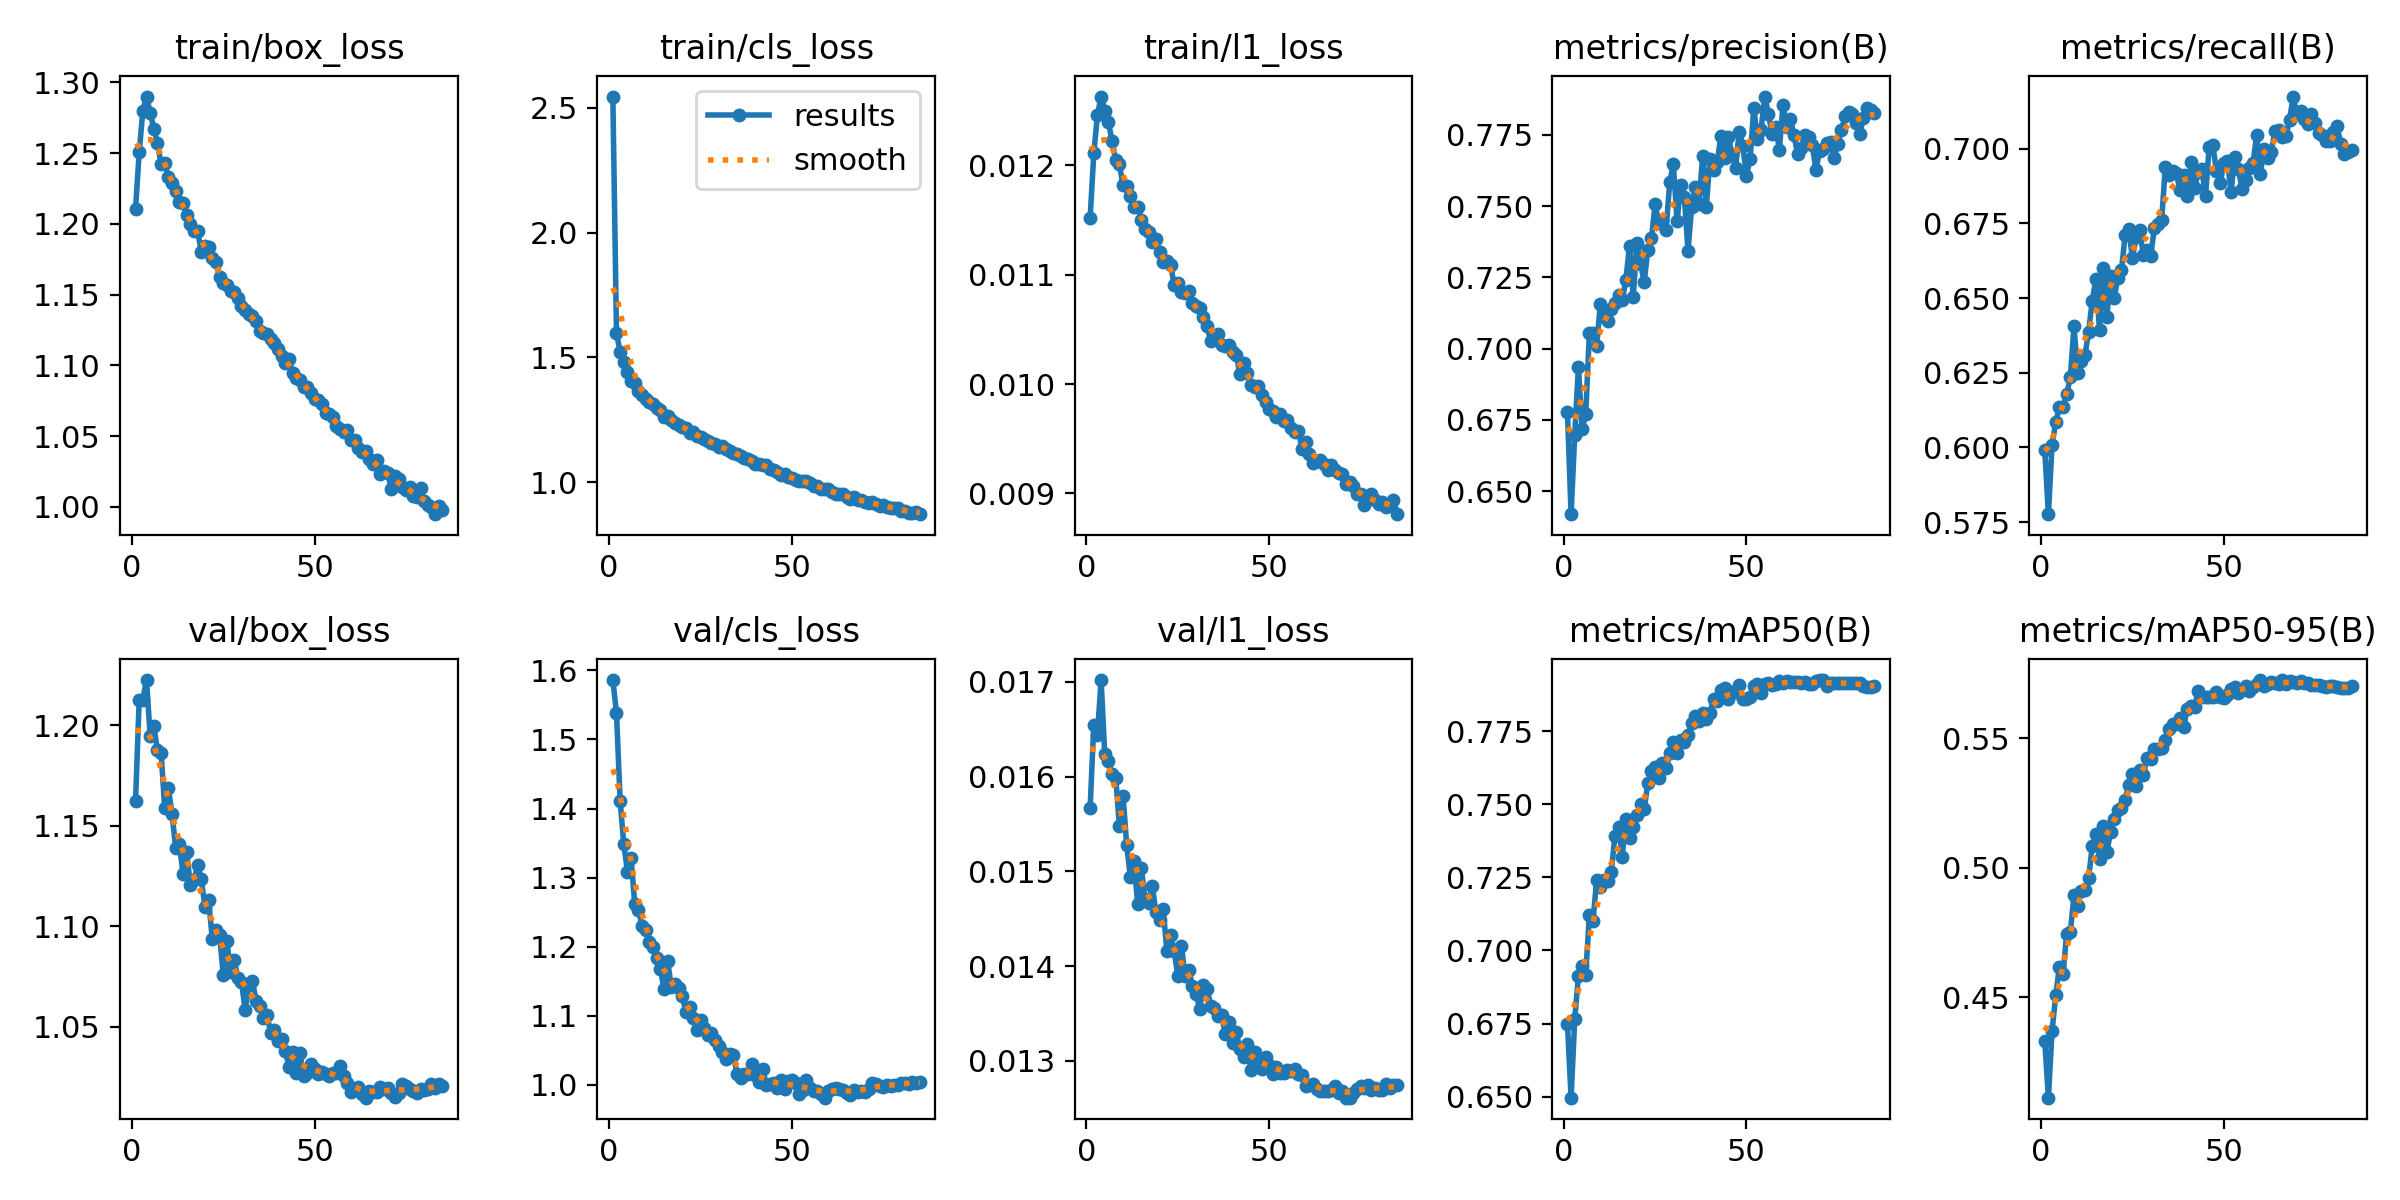

The file beside this chart, header and first rows:
epoch, time, train/box_loss, train/cls_loss, train/l1_loss, metrics/precision(B), metrics/recall(B), metrics/mAP50(B), metrics/mAP50-95(B), val/box_loss, val/cls_loss, val/l1_loss, lr/pg0, lr/pg1, lr/pg2
1, 33.57, 1.211, 2.546, 0.01152, 0.678, 0.5992, 0.6748, 0.4333, 1.162, 1.586, 0.01567, 0.0003328, 0.0003328, 0.0003328
2, 60.35, 1.251, 1.598, 0.01211, 0.642, 0.5777, 0.6496, 0.4113, 1.213, 1.538, 0.01655, 0.0006659, 0.0006659, 0.0006659
3, 87.17, 1.28, 1.52, 0.01246, 0.6699, 0.6008, 0.6766, 0.4369, 1.213, 1.411, 0.01644, 0.0009984, 0.0009984, 0.0009984
4, 114, 1.29, 1.483, 0.01263, 0.6936, 0.6084, 0.6912, 0.4508, 1.223, 1.349, 0.01702, 0.0009978, 0.0009978, 0.0009978
5, 140.8, 1.279, 1.441, 0.0125, 0.6718, 0.6134, 0.6947, 0.4618, 1.195, 1.309, 0.01624, 0.0009961, 0.0009961, 0.0009961
6, 167.6, 1.267, 1.405, 0.0124, 0.677, 0.6137, 0.6916, 0.4588, 1.2, 1.328, 0.01617, 0.0009939, 0.0009939, 0.0009939
7, 194.4, 1.257, 1.396, 0.01222, 0.7054, 0.6178, 0.712, 0.4746, 1.188, 1.261, 0.01603, 0.0009912, 0.0009912, 0.0009912
8, 221.3, 1.242, 1.367, 0.01205, 0.7054, 0.6234, 0.7102, 0.4751, 1.186, 1.253, 0.01599, 0.0009881, 0.0009881, 0.0009881
9, 248.2, 1.243, 1.35, 0.01201, 0.7008, 0.6406, 0.7241, 0.4894, 1.159, 1.231, 0.01548, 0.0009844, 0.0009844, 0.0009844
10, 275.1, 1.233, 1.332, 0.01182, 0.7158, 0.6249, 0.7216, 0.4852, 1.169, 1.225, 0.0158, 0.0009803, 0.0009803, 0.0009803
11, 302, 1.229, 1.322, 0.01181, 0.7111, 0.629, 0.7242, 0.491, 1.156, 1.207, 0.01528, 0.0009758, 0.0009758, 0.0009758
12, 328.9, 1.223, 1.315, 0.01172, 0.7097, 0.6308, 0.7236, 0.4915, 1.139, 1.199, 0.01494, 0.0009707, 0.0009707, 0.0009707
13, 355.8, 1.216, 1.296, 0.01162, 0.7139, 0.6387, 0.7267, 0.4959, 1.141, 1.183, 0.01511, 0.0009652, 0.0009652, 0.0009652
14, 382.7, 1.215, 1.29, 0.01162, 0.7161, 0.6491, 0.7393, 0.5083, 1.126, 1.168, 0.01466, 0.0009593, 0.0009593, 0.0009593
15, 409.6, 1.206, 1.263, 0.0115, 0.7189, 0.6563, 0.7423, 0.5132, 1.137, 1.139, 0.01504, 0.0009529, 0.0009529, 0.0009529
16, 436.6, 1.2, 1.265, 0.01142, 0.7169, 0.6393, 0.7321, 0.5034, 1.121, 1.18, 0.01471, 0.000946, 0.000946, 0.000946
17, 463.4, 1.195, 1.25, 0.01139, 0.7242, 0.6599, 0.7449, 0.5163, 1.123, 1.141, 0.01467, 0.0009388, 0.0009388, 0.0009388
18, 490.4, 1.195, 1.237, 0.0113, 0.7361, 0.6435, 0.7385, 0.5062, 1.13, 1.146, 0.01485, 0.0009311, 0.0009311, 0.0009311
19, 517.1, 1.18, 1.229, 0.01133, 0.7181, 0.6573, 0.7424, 0.5137, 1.124, 1.14, 0.01457, 0.0009229, 0.0009229, 0.0009229
20, 544.1, 1.185, 1.222, 0.01121, 0.7369, 0.6502, 0.7464, 0.5188, 1.109, 1.129, 0.01449, 0.0009144, 0.0009144, 0.0009144
21, 571, 1.183, 1.217, 0.01112, 0.7298, 0.6567, 0.7501, 0.5224, 1.113, 1.105, 0.0146, 0.0009055, 0.0009055, 0.0009055
22, 597.9, 1.176, 1.199, 0.01113, 0.7234, 0.6593, 0.7483, 0.5232, 1.094, 1.112, 0.01416, 0.0008961, 0.0008961, 0.0008961
23, 624.8, 1.173, 1.203, 0.01109, 0.7346, 0.6709, 0.7572, 0.5262, 1.098, 1.098, 0.01433, 0.0008864, 0.0008864, 0.0008864
24, 651.8, 1.163, 1.185, 0.01091, 0.7388, 0.6731, 0.7614, 0.5322, 1.096, 1.079, 0.01416, 0.0008763, 0.0008763, 0.0008763
25, 678.7, 1.158, 1.182, 0.01092, 0.7507, 0.6633, 0.7629, 0.5363, 1.076, 1.094, 0.01389, 0.0008658, 0.0008658, 0.0008658
26, 705.6, 1.157, 1.173, 0.01084, 0.744, 0.6706, 0.759, 0.5318, 1.093, 1.082, 0.01421, 0.000855, 0.000855, 0.000855
27, 732.4, 1.153, 1.165, 0.01083, 0.7452, 0.6727, 0.7641, 0.5377, 1.077, 1.072, 0.01389, 0.0008439, 0.0008439, 0.0008439
28, 759.3, 1.152, 1.156, 0.01085, 0.7416, 0.6643, 0.7622, 0.5359, 1.083, 1.075, 0.01396, 0.0008323, 0.0008323, 0.0008323
29, 786.1, 1.148, 1.154, 0.01074, 0.7585, 0.6662, 0.7674, 0.5425, 1.075, 1.065, 0.01379, 0.0008205, 0.0008205, 0.0008205
30, 812.9, 1.142, 1.141, 0.01071, 0.7647, 0.664, 0.7712, 0.5421, 1.072, 1.056, 0.0137, 0.0008084, 0.0008084, 0.0008084
31, 839.8, 1.139, 1.145, 0.0107, 0.7446, 0.6734, 0.7676, 0.5458, 1.058, 1.047, 0.01355, 0.000796, 0.000796, 0.000796
32, 866.6, 1.136, 1.134, 0.01061, 0.7573, 0.6747, 0.772, 0.5457, 1.071, 1.037, 0.0138, 0.0007832, 0.0007832, 0.0007832
33, 893.4, 1.135, 1.127, 0.01053, 0.7532, 0.676, 0.7712, 0.5461, 1.073, 1.045, 0.01376, 0.0007702, 0.0007702, 0.0007702
34, 920.4, 1.132, 1.119, 0.01039, 0.7342, 0.6939, 0.7738, 0.5494, 1.063, 1.043, 0.01358, 0.000757, 0.000757, 0.000757
35, 947.2, 1.124, 1.113, 0.01042, 0.7498, 0.6912, 0.7779, 0.5536, 1.06, 1.016, 0.01356, 0.0007435, 0.0007435, 0.0007435
36, 973.9, 1.123, 1.106, 0.01046, 0.7568, 0.6924, 0.7802, 0.5554, 1.054, 1.011, 0.01347, 0.0007297, 0.0007297, 0.0007297
37, 1001, 1.122, 1.098, 0.01036, 0.7507, 0.6918, 0.7786, 0.5556, 1.056, 1.015, 0.01348, 0.0007158, 0.0007158, 0.0007158
38, 1028, 1.119, 1.094, 0.01035, 0.7674, 0.6862, 0.7813, 0.5578, 1.047, 1.016, 0.01328, 0.0007016, 0.0007016, 0.0007016
39, 1054, 1.116, 1.085, 0.01036, 0.7497, 0.691, 0.7791, 0.5544, 1.048, 1.031, 0.01341, 0.0006872, 0.0006872, 0.0006872
40, 1081, 1.112, 1.075, 0.01029, 0.7665, 0.684, 0.7813, 0.5614, 1.043, 1.015, 0.01319, 0.0006727, 0.0006727, 0.0006727
41, 1108, 1.107, 1.074, 0.01027, 0.7628, 0.6954, 0.7862, 0.5627, 1.044, 1.004, 0.0133, 0.000658, 0.000658, 0.000658
42, 1135, 1.102, 1.068, 0.01009, 0.7654, 0.6869, 0.7852, 0.5622, 1.038, 1.024, 0.01312, 0.0006431, 0.0006431, 0.0006431
43, 1162, 1.104, 1.07, 0.01019, 0.7746, 0.6922, 0.7892, 0.5684, 1.03, 1, 0.01304, 0.0006281, 0.0006281, 0.0006281
44, 1189, 1.094, 1.052, 0.0101, 0.767, 0.6933, 0.7897, 0.5659, 1.037, 1.001, 0.01318, 0.000613, 0.000613, 0.000613
45, 1215, 1.091, 1.051, 0.00999, 0.7743, 0.684, 0.7861, 0.5659, 1.027, 1.003, 0.0129, 0.0005978, 0.0005978, 0.0005978
46, 1242, 1.09, 1.043, 0.00997, 0.7682, 0.7005, 0.7883, 0.5661, 1.037, 0.9954, 0.01309, 0.0005824, 0.0005824, 0.0005824
47, 1269, 1.085, 1.028, 0.00998, 0.7632, 0.701, 0.7885, 0.5659, 1.026, 1.007, 0.01296, 0.000567, 0.000567, 0.000567
48, 1296, 1.085, 1.032, 0.0099, 0.776, 0.6925, 0.7906, 0.5678, 1.027, 0.9948, 0.01291, 0.0005516, 0.0005516, 0.0005516
49, 1323, 1.081, 1.019, 0.00984, 0.7711, 0.6883, 0.7859, 0.5661, 1.032, 1.006, 0.01304, 0.0005361, 0.0005361, 0.0005361
50, 1349, 1.076, 1.017, 0.00977, 0.7607, 0.695, 0.786, 0.5656, 1.029, 1.007, 0.01296, 0.0005205, 0.0005205, 0.0005205
51, 1376, 1.075, 1.008, 0.00975, 0.7665, 0.6958, 0.7866, 0.5667, 1.026, 1.004, 0.01286, 0.000505, 0.000505, 0.000505
52, 1403, 1.073, 1.005, 0.0097, 0.7843, 0.6855, 0.7904, 0.5691, 1.028, 0.9873, 0.01293, 0.0004895, 0.0004895, 0.0004895
53, 1430, 1.066, 1.006, 0.00973, 0.7736, 0.6972, 0.791, 0.57, 1.026, 0.9923, 0.01287, 0.0004739, 0.0004739, 0.0004739
54, 1456, 1.066, 1.004, 0.00966, 0.7768, 0.693, 0.7881, 0.5674, 1.026, 1.007, 0.01287, 0.0004584, 0.0004584, 0.0004584
55, 1483, 1.064, 0.9989, 0.00967, 0.7884, 0.6865, 0.791, 0.5687, 1.027, 0.9952, 0.0129, 0.000443, 0.000443, 0.000443
56, 1510, 1.057, 0.9854, 0.0096, 0.7824, 0.6895, 0.7913, 0.5701, 1.027, 0.991, 0.01289, 0.0004276, 0.0004276, 0.0004276
57, 1537, 1.055, 0.9842, 0.00956, 0.7753, 0.6937, 0.7906, 0.5685, 1.03, 0.9912, 0.01291, 0.0004122, 0.0004122, 0.0004122
58, 1563, 1.053, 0.9742, 0.00957, 0.7778, 0.6951, 0.7913, 0.57, 1.026, 0.9868, 0.01286, 0.000397, 0.000397, 0.000397
59, 1590, 1.055, 0.9734, 0.00941, 0.7697, 0.7045, 0.7922, 0.5711, 1.022, 0.9816, 0.01285, 0.0003819, 0.0003819, 0.0003819
60, 1617, 1.047, 0.9716, 0.00947, 0.7855, 0.6914, 0.7914, 0.5725, 1.018, 0.9906, 0.01273, 0.0003669, 0.0003669, 0.0003669
... 25 more rows
